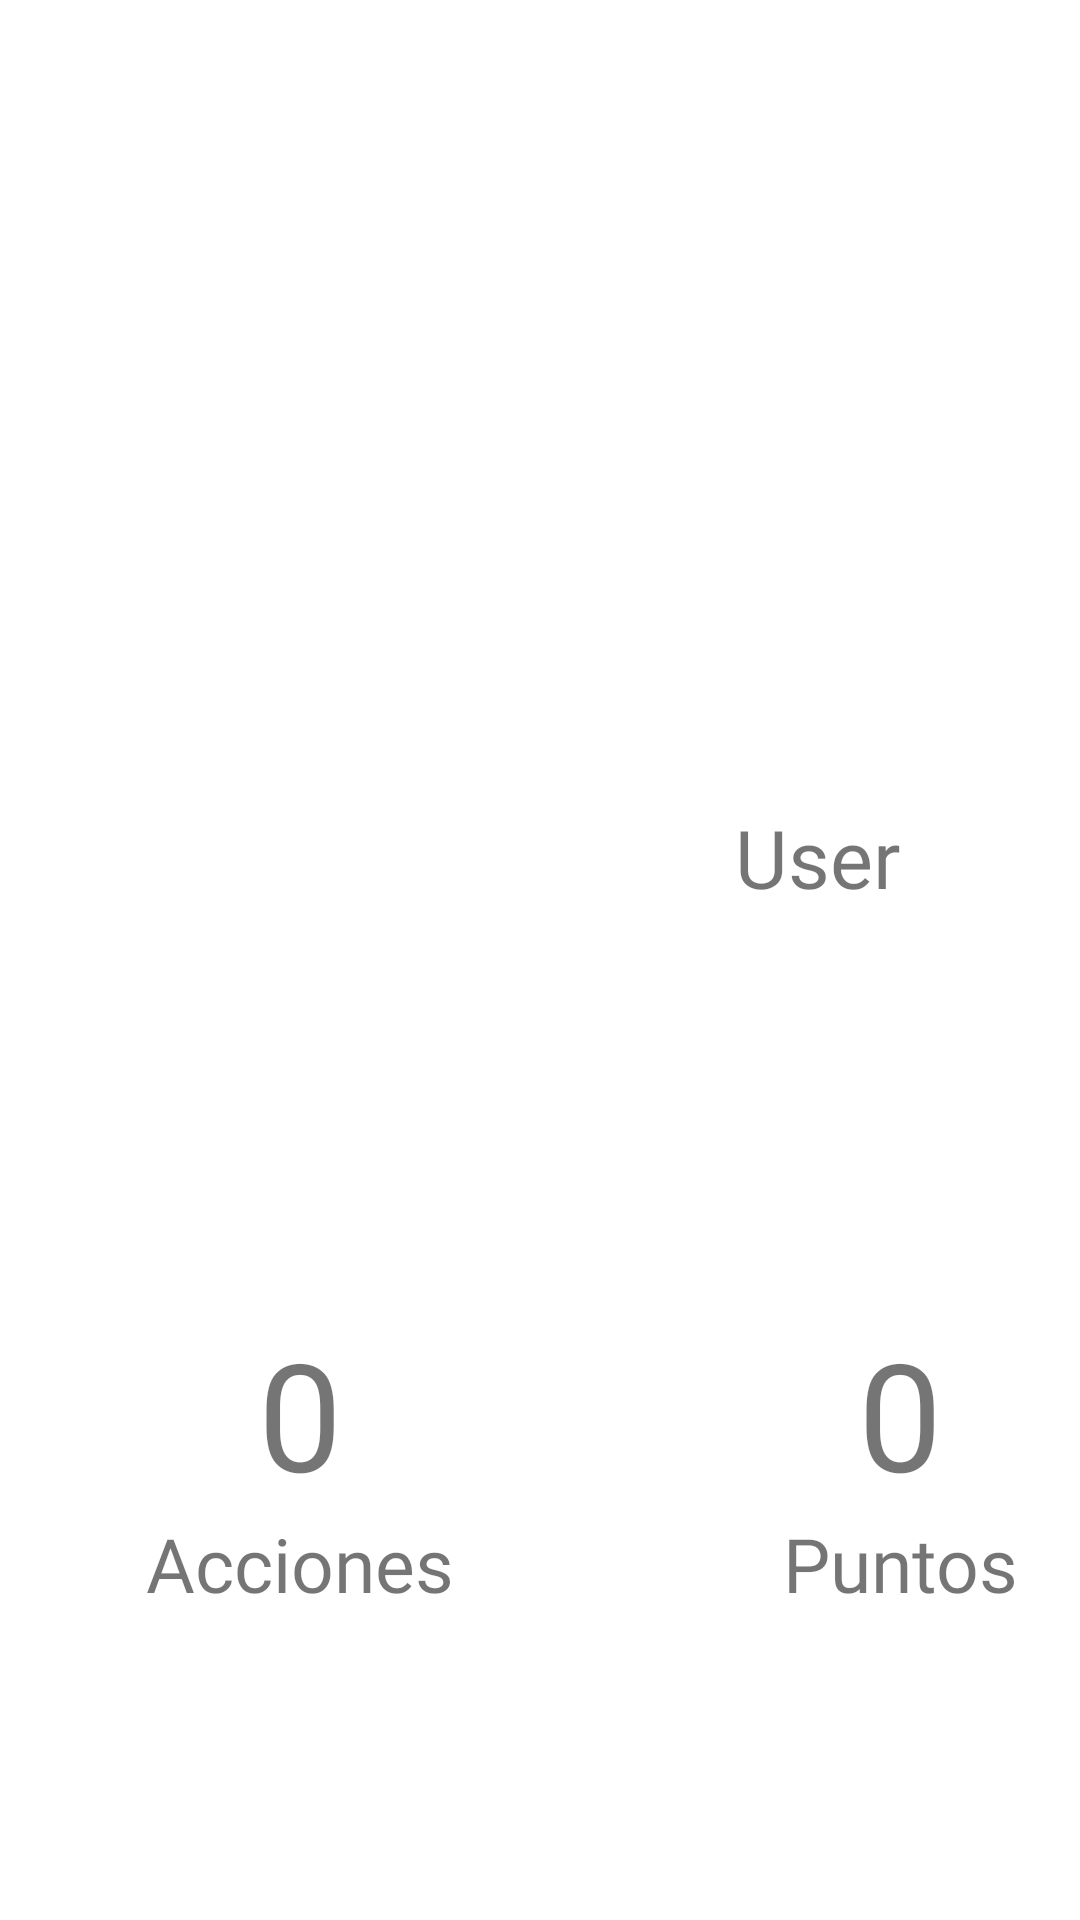

Android layout source for this screen:
<!-- AndroidManifest.xml: application theme AppTheme -->
<!-- res/layout/fragment_profile.xml -->
<?xml version="1.0" encoding="utf-8"?>
<androidx.constraintlayout.widget.ConstraintLayout xmlns:android="http://schemas.android.com/apk/res/android"
    xmlns:app="http://schemas.android.com/apk/res-auto"
    xmlns:tools="http://schemas.android.com/tools"
    android:layout_width="match_parent" android:layout_height="match_parent"
    android:background="#fff">


    <ImageView
        android:id="@+id/profile_logout"
        android:layout_width="wrap_content"
        android:layout_height="wrap_content"
        android:src="@drawable/apagar"
        android:layout_marginTop="10dp"
        android:layout_marginRight="10dp"
        app:layout_constraintEnd_toEndOf="parent"
        app:layout_constraintTop_toTopOf="parent" />

    <GridLayout
        android:id="@+id/gridLayout"
        android:layout_width="match_parent"
        android:layout_height="wrap_content"
        android:layout_marginHorizontal="5dp"
        android:columnCount="2"
        android:rowCount="1"
        app:layout_constraintBottom_toBottomOf="parent"
        app:layout_constraintTop_toTopOf="parent"
        tools:layout_editor_absoluteX="20dp">

        <androidx.cardview.widget.CardView
            android:layout_width="wrap_content"
            android:layout_height="wrap_content"
            android:layout_row="0"
            android:layout_column="0"
            android:layout_marginHorizontal="10dp"
            android:layout_marginBottom="5dp"
            app:cardCornerRadius="20dp"
            app:cardElevation="0dp">

            <ImageView
                android:layout_width="150dp"
                android:layout_height="150dp"
                android:scaleType="centerCrop"
                android:src="@drawable/brain" />

        </androidx.cardview.widget.CardView>


        <TextView
            android:id="@+id/profile_name"
            android:layout_width="250dp"
            android:layout_height="wrap_content"
            android:layout_row="0"
            android:layout_column="1"
            android:layout_centerInParent="true"
            android:fontFamily="@font/poppins_bold"
            android:gravity="center_horizontal"
            android:paddingTop="25dp"
            android:paddingRight="15dp"
            android:text="User"
            android:textAlignment="center"
            android:textSize="27sp" />


    </GridLayout>

    <GridLayout
        android:id="@+id/gridLayout2"
        android:layout_width="match_parent"
        android:layout_height="wrap_content"
        android:layout_marginTop="40dp"
        android:columnCount="2"
        android:rowCount="1"
        app:layout_constraintStart_toStartOf="parent"
        app:layout_constraintTop_toBottomOf="@+id/gridLayout">

        <TextView
            android:id="@+id/profile_actions"
            android:layout_width="200dp"
            android:layout_height="wrap_content"
            android:layout_row="0"
            android:layout_column="0"
            android:layout_gravity="center_horizontal"
            android:fontFamily="@font/poppins_bold"
            android:text="0"
            android:textAlignment="center"
            android:textSize="50dp" />

        <TextView
            android:id="@+id/profile_points"
            android:layout_width="200dp"
            android:layout_height="wrap_content"
            android:layout_row="0"
            android:layout_column="1"
            android:layout_gravity="center_horizontal"
            android:fontFamily="@font/poppins_bold"
            android:text="0"
            android:textAlignment="center"
            android:textSize="50dp" />

    </GridLayout>


    <GridLayout
        android:layout_width="match_parent"
        android:layout_height="wrap_content"
        android:columnCount="2"
        android:rowCount="1"
        app:layout_constraintStart_toStartOf="parent"
        app:layout_constraintTop_toBottomOf="@+id/gridLayout2">

        <TextView
            android:layout_width="200dp"
            android:layout_height="wrap_content"
            android:layout_row="0"
            android:layout_column="0"
            android:layout_gravity="center_horizontal"
            android:fontFamily="@font/poppins_bold"
            android:text="Acciones"
            android:textAlignment="center"
            android:textSize="25dp" />

        <TextView
            android:layout_width="200dp"
            android:layout_height="wrap_content"
            android:layout_row="0"
            android:layout_column="1"
            android:layout_gravity="center_horizontal"
            android:fontFamily="@font/poppins_bold"
            android:text="Puntos"
            android:textAlignment="center"
            android:textSize="25dp" />

    </GridLayout>



</androidx.constraintlayout.widget.ConstraintLayout>
<!-- resources referenced by this layout -->
<resources>
  <style name="AppTheme" parent="Theme.AppCompat.Light.NoActionBar">
          
          <item name="colorPrimary">@color/colorPrimary</item>
          <item name="colorPrimaryDark">@color/colorPrimaryDark</item>
          <item name="colorAccent">@color/colorAccent</item>
      </style>
  <color name="colorPrimary">#00BABA</color>
  <color name="colorPrimaryDark">#00BABA</color>
  <color name="colorAccent">#03DAC5</color>
</resources>
